Labelled photos from "MSTAR-10", an image-classification folder in Naelbest/mstar_with_machine_learning. The possible labels are: BMP-2 infantry fighting vehicle, BRDM-2 armored scout vehicle, BTR-60 armored personnel carrier, BTR-70 armored personnel carrier, ZIL-131 military truck, ZSU-23-4 self-propelled anti-aircraft gun.

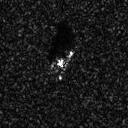
Label: BMP-2 infantry fighting vehicle

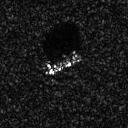
Label: BTR-70 armored personnel carrier

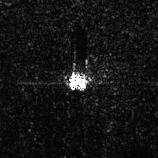
Label: ZSU-23-4 self-propelled anti-aircraft gun

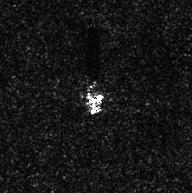
Label: ZIL-131 military truck

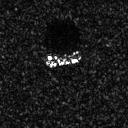
Label: BTR-60 armored personnel carrier

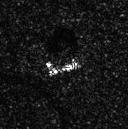
Label: BRDM-2 armored scout vehicle
